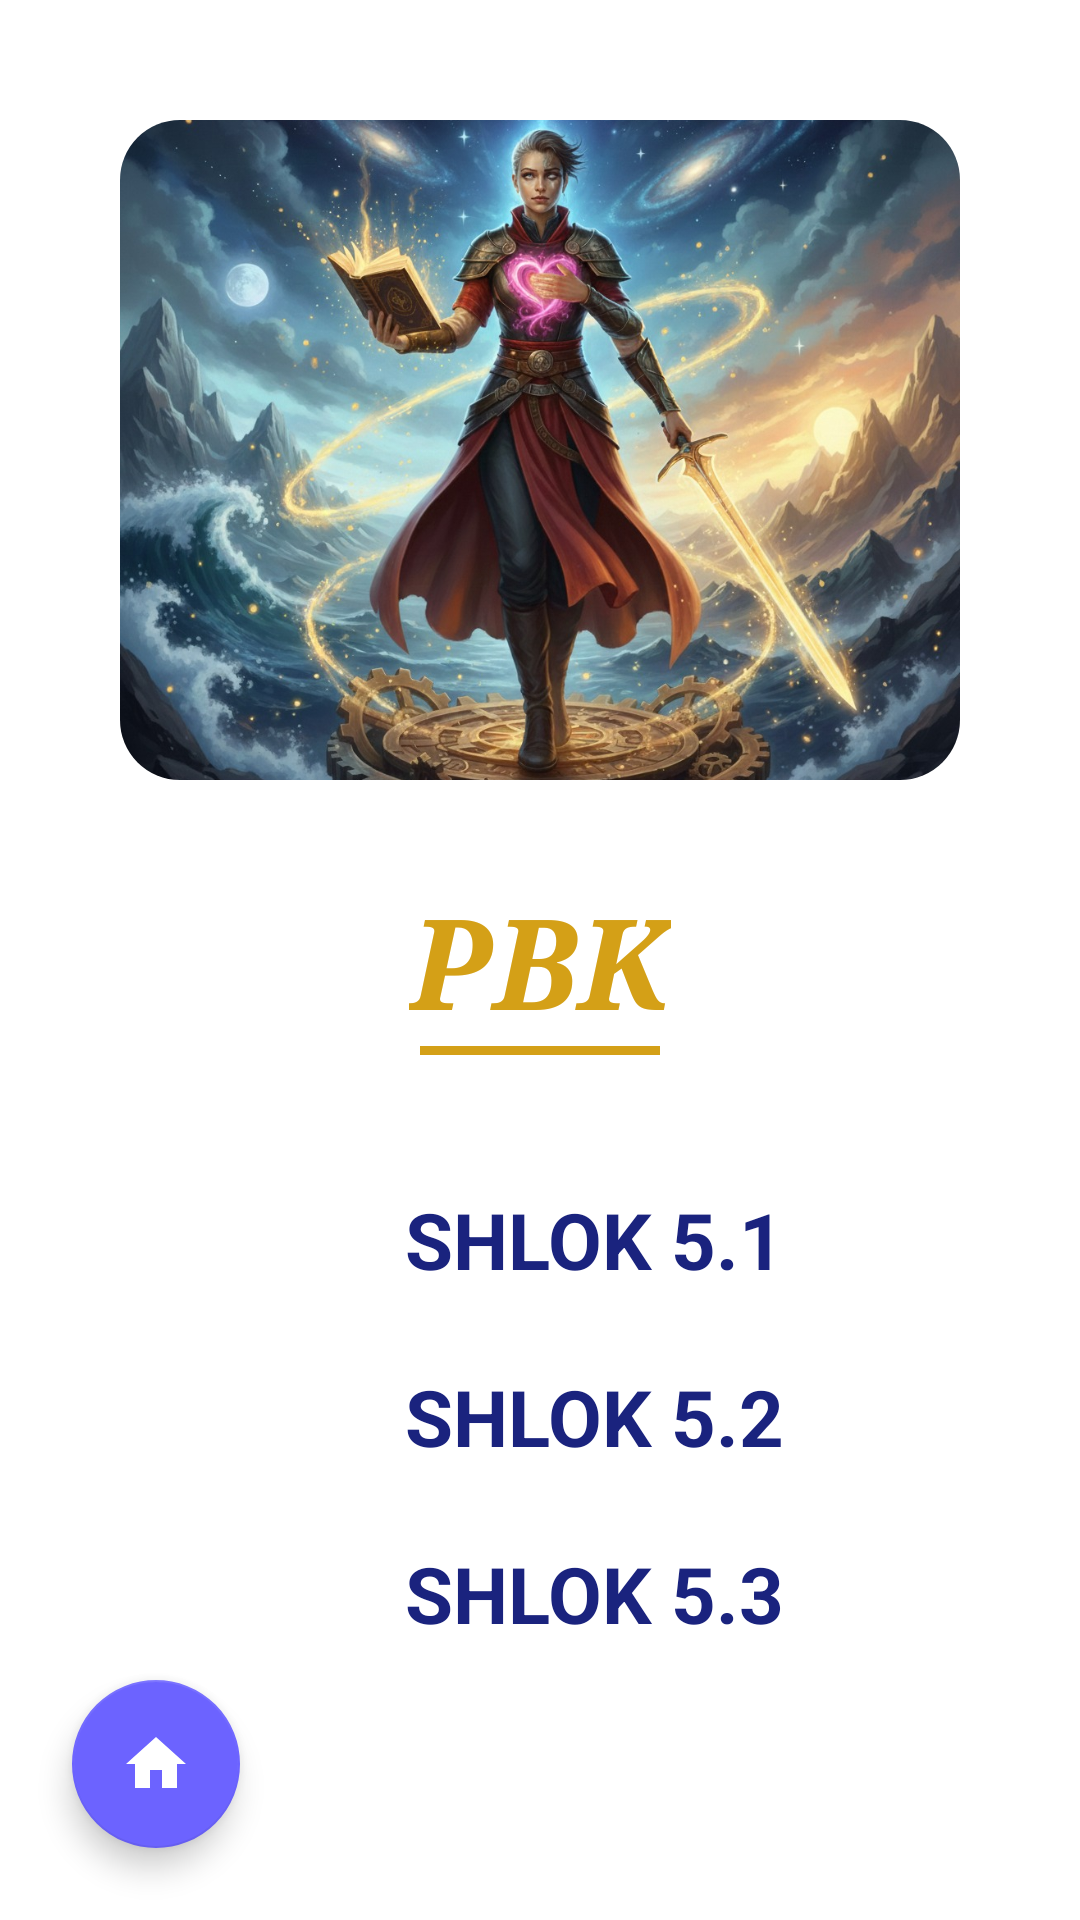

Here is an Android app screen rendered from its layout file. Give the layout XML and the strings, colors and styles it references.
<!-- AndroidManifest.xml: application theme Theme.JivanSaarthi -->
<!-- res/layout/activity_pbk_shlok_list.xml -->
<?xml version="1.0" encoding="utf-8"?>
<androidx.constraintlayout.widget.ConstraintLayout xmlns:android="http://schemas.android.com/apk/res/android"
    xmlns:app="http://schemas.android.com/apk/res-auto"
    android:layout_width="match_parent"
    android:layout_height="match_parent"
    android:background="#FFFFFF">

    <androidx.cardview.widget.CardView
        android:id="@+id/cardHeaderPBK"
        android:layout_width="0dp"
        android:layout_height="220dp"
        android:layout_marginStart="40dp"
        android:layout_marginTop="40dp"
        android:layout_marginEnd="40dp"
        app:cardCornerRadius="20dp"
        app:cardElevation="0dp"
        app:layout_constraintEnd_toEndOf="parent"
        app:layout_constraintStart_toStartOf="parent"
        app:layout_constraintTop_toTopOf="parent">

        <ImageView
            android:layout_width="match_parent"
            android:layout_height="match_parent"
            android:scaleType="centerCrop"
            android:src="@drawable/pbk_home1" />
    </androidx.cardview.widget.CardView>

    <TextView
        android:id="@+id/tvPbkTitle"
        android:layout_width="wrap_content"
        android:layout_height="wrap_content"
        android:layout_marginTop="32dp"
        android:fontFamily="serif"
        android:text="PBK"
        android:textColor="#D4A017"
        android:textSize="42sp"
        android:textStyle="bold|italic"
        app:layout_constraintEnd_toEndOf="parent"
        app:layout_constraintStart_toStartOf="parent"
        app:layout_constraintTop_toBottomOf="@id/cardHeaderPBK" />

    <View
        android:id="@+id/titleUnderlinePBK"
        android:layout_width="80dp"
        android:layout_height="3dp"
        android:background="#D4A017"
        app:layout_constraintEnd_toEndOf="@id/tvPbkTitle"
        app:layout_constraintStart_toStartOf="@id/tvPbkTitle"
        app:layout_constraintTop_toBottomOf="@id/tvPbkTitle" />

    <LinearLayout
        android:id="@+id/llPbkShlokContainer"
        android:layout_width="wrap_content"
        android:layout_height="wrap_content"
        android:layout_marginTop="32dp"
        android:orientation="vertical"
        app:layout_constraintEnd_toEndOf="parent"
        app:layout_constraintStart_toStartOf="parent"
        app:layout_constraintTop_toBottomOf="@id/titleUnderlinePBK">

        <LinearLayout
            android:layout_width="wrap_content"
            android:layout_height="wrap_content"
            android:gravity="center_vertical"
            android:padding="12dp">
            <View
                android:layout_width="12dp"
                android:layout_height="12dp" />
            <TextView
                android:layout_width="wrap_content"
                android:layout_height="wrap_content"
                android:layout_marginStart="24dp"
                android:id="@+id/pbk_shlok1_1"
                android:text="SHLOK 5.1"
                android:textColor="#1A237E"
                android:textSize="26sp"
                android:textStyle="bold" />
        </LinearLayout>

        <LinearLayout
            android:layout_width="wrap_content"
            android:layout_height="wrap_content"
            android:gravity="center_vertical"
            android:padding="12dp">
            <View
                android:layout_width="12dp"
                android:layout_height="12dp" />
            <TextView
                android:layout_width="wrap_content"
                android:layout_height="wrap_content"
                android:layout_marginStart="24dp"
                android:id="@+id/pbk_shlok1_2"
                android:text="SHLOK 5.2"
                android:textColor="#1A237E"
                android:textSize="26sp"
                android:textStyle="bold" />
        </LinearLayout>

        <LinearLayout
            android:layout_width="wrap_content"
            android:layout_height="wrap_content"
            android:gravity="center_vertical"
            android:padding="12dp">
            <View
                android:layout_width="12dp"
                android:layout_height="12dp" />
            <TextView
                android:layout_width="wrap_content"
                android:layout_height="wrap_content"
                android:layout_marginStart="24dp"
                android:id="@+id/pbk_shlok1_3"
                android:text="SHLOK 5.3"
                android:textColor="#1A237E"
                android:textSize="26sp"
                android:textStyle="bold" />
        </LinearLayout>

    </LinearLayout>

    <com.google.android.material.floatingactionbutton.FloatingActionButton
        android:id="@+id/fabHomePbkshlokLIST"
        android:layout_width="wrap_content"
        android:layout_height="wrap_content"
        android:layout_marginStart="24dp"
        android:layout_marginBottom="24dp"
        android:contentDescription="Home"
        app:srcCompat="@drawable/ic_home"
        app:backgroundTint="#6C63FF"
        app:elevation="6dp"
        app:layout_constraintBottom_toBottomOf="parent"
        app:layout_constraintStart_toStartOf="parent"
        app:tint="#FFFFFF" />

</androidx.constraintlayout.widget.ConstraintLayout>
<!-- resources referenced by this layout -->
<resources>
  <!-- drawable ic_home (drawable) -->
  <vector android:height="24dp" android:tint="#3A2BDB"
      android:viewportHeight="24" android:viewportWidth="24"
      android:width="24dp" xmlns:android="http://schemas.android.com/apk/res/android">
      <path android:fillColor="@android:color/white" android:pathData="M10,20v-6h4v6h5v-8h3L12,3 2,12h3v8z"/>
  </vector>
  <!-- drawable pbk_home1: jpeg bitmap (drawable, 252288 bytes) -->
  <style name="Theme.JivanSaarthi" parent="Theme.MaterialComponents.DayNight.DarkActionBar">
          
          <item name="colorPrimary">@color/jps1</item>
          <item name="colorPrimaryVariant">@color/jps2</item>
          <item name="colorOnPrimary">@color/white</item>
          
          <item name="colorSecondary">@color/teal_200</item>
          <item name="colorSecondaryVariant">@color/teal_700</item>
          <item name="colorOnSecondary">@color/black</item>
          
          <item name="android:statusBarColor" tools:targetApi="l">?attr/colorPrimaryVariant</item>
          
      </style>
  <color name="jps1">#6562df</color>
  <color name="jps2">#FFFFFF</color>
  <color name="white">#FFFFFFFF</color>
  <color name="teal_200">#FF03DAC5</color>
  <color name="teal_700">#FF018786</color>
  <color name="black">#FF000000</color>
</resources>
